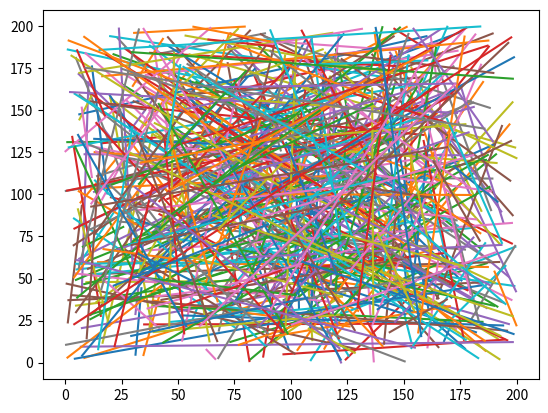

This figure's Python source:
import matplotlib.pyplot as plt
import numpy as np
import time as t

x_list = []
y_list =[]

for i in range(500):
    x1=np.random.uniform(0,200)
    x2=np.random.uniform(0,200)
    y1=np.random.uniform(0,200)
    y2=np.random.uniform(0,200)
    
    if x1==x2:
        x+=0.0001
    m = (y2-y1)/(x2-x1)
    c = y1 - (m*x1)
    
    X_points = np.linspace(x1,x2,num=100)
    Y_points = m*X_points + c
    x_list.append(X_points)
    y_list.append(Y_points)
    
for i in range(500):
    #plt.scatter(x_list[i],y_list[i])
    plt.plot(x_list[i],y_list[i])


plt.show()
